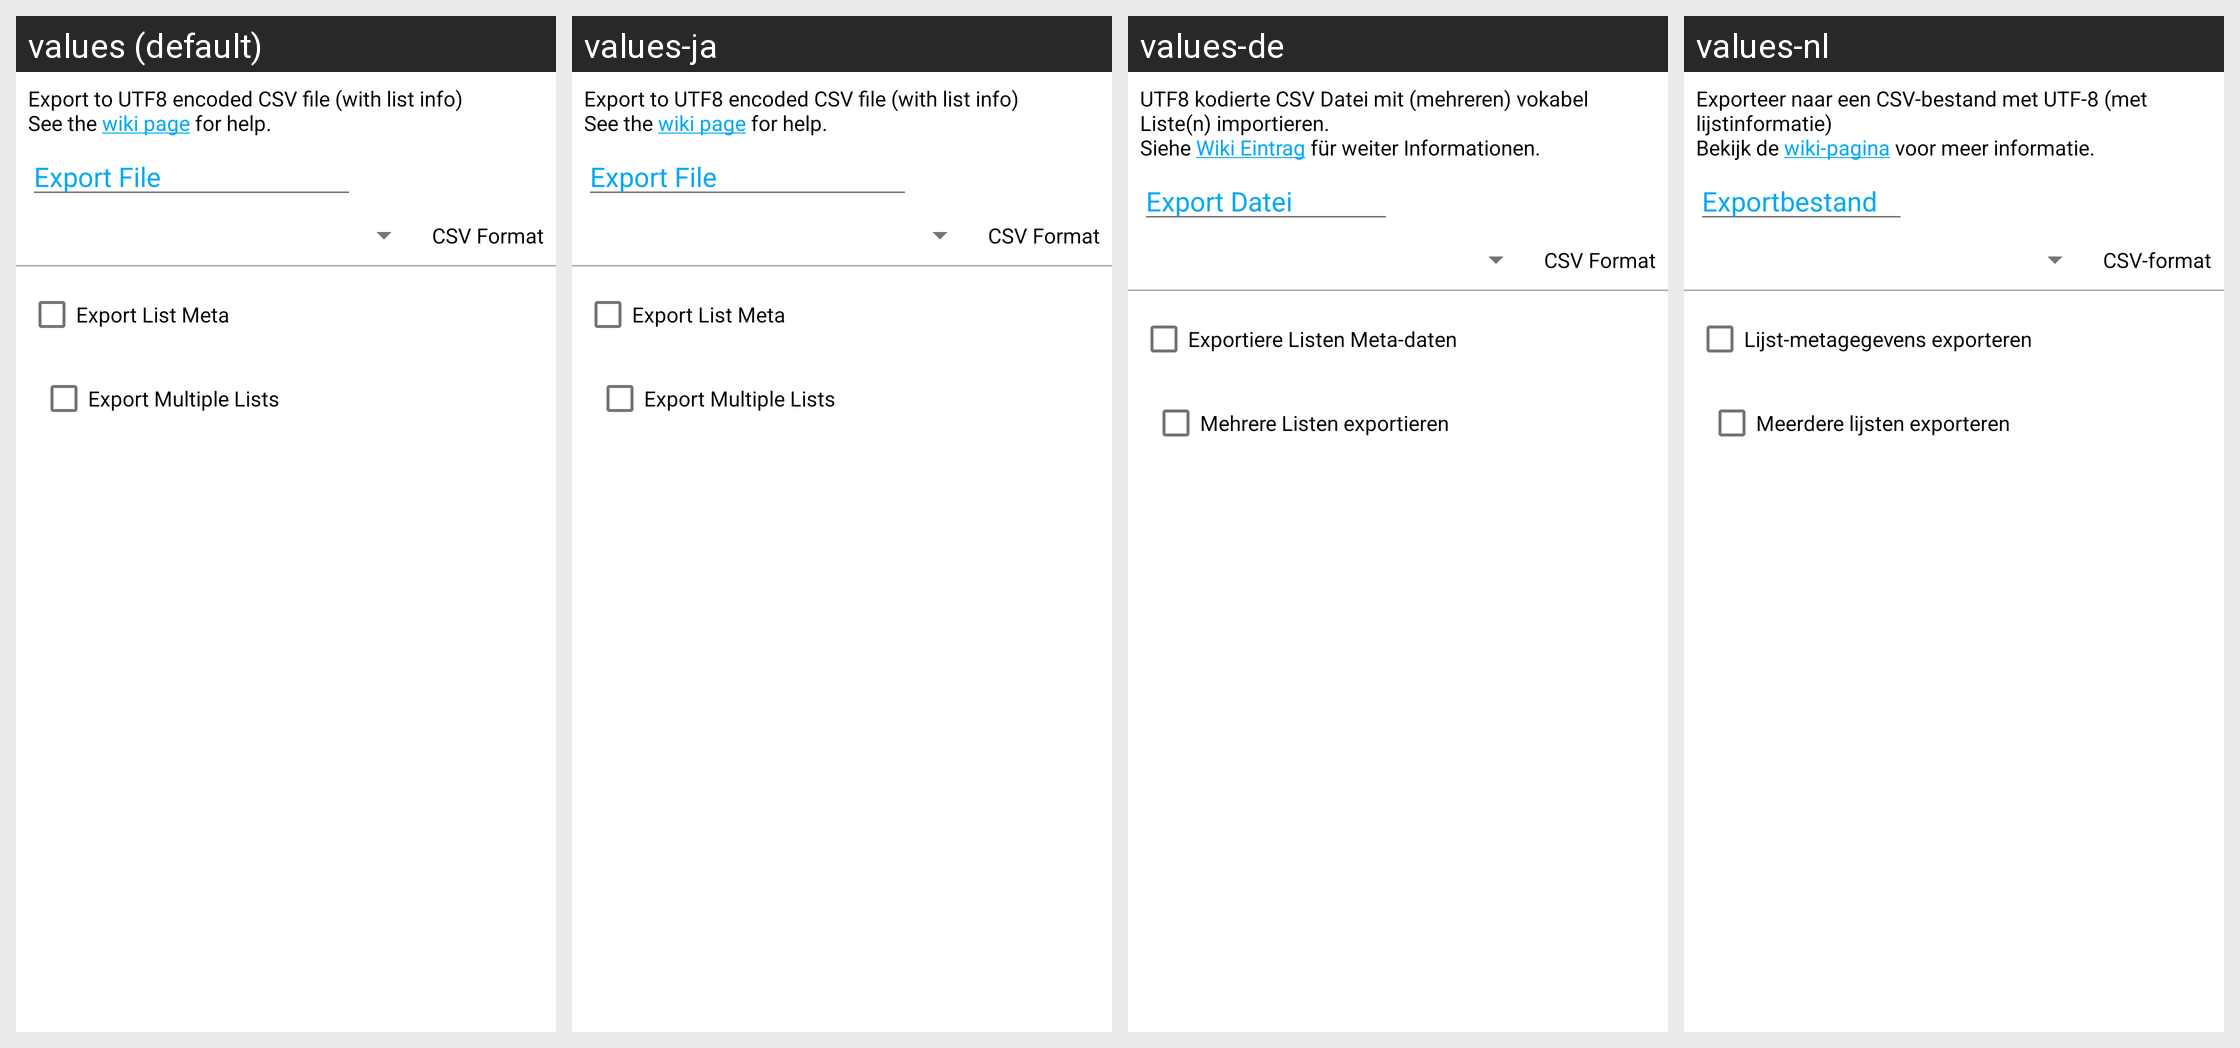

Translations of the strings shown on this Android screen, per locale in the grid:
Android screen res/layout/fragment_export.xml rendered under 4 locales, left to right: values (default), values-ja, values-de, values-nl. Device: Nexus 5 (rendered at 1080×1920; each locale shown at half size, 540×960, under a caption strip naming it); theme AppTheme.
Strings drawn on this screen, with the default value and each locale's value (text and hints the layout hard-codes, and strings that could not be matched under every locale, appear in the picture but are not listed):

Export_Message
  values: Export to UTF8 encoded CSV file (with list info)
      See the wiki page for help.
  values-ja: Export to UTF8 encoded CSV file (with list info)
      See the wiki page for help.  [not translated; the default value is used]
  values-de: UTF8 kodierte CSV Datei mit (mehreren) vokabel Liste(n) importieren.
      Siehe Wiki Eintrag für weiter Informationen.
  values-nl: Exporteer naar een CSV-bestand met UTF-8 (met lijstinformatie)
      Bekijk de wiki-pagina voor meer informatie.

Export_file_placeholder
  values: Export File
  values-ja: Export File  [not translated; the default value is used]
  values-de: Export Datei
  values-nl: Exportbestand

CSV_Format
  values: CSV Format
  values-ja: CSV Format  [not translated; the default value is used]
  values-de: CSV Format
  values-nl: CSV-format

Export_chk_Table_Meta
  values: Export List Meta
  values-ja: Export List Meta  [not translated; the default value is used]
  values-de: Exportiere Listen Meta-daten
  values-nl: Lijst-metagegevens exporteren

Export_chk_Multilist
  values: Export Multiple Lists
  values-ja: Export Multiple Lists  [not translated; the default value is used]
  values-de: Mehrere Listen exportieren
  values-nl: Meerdere lijsten exporteren
